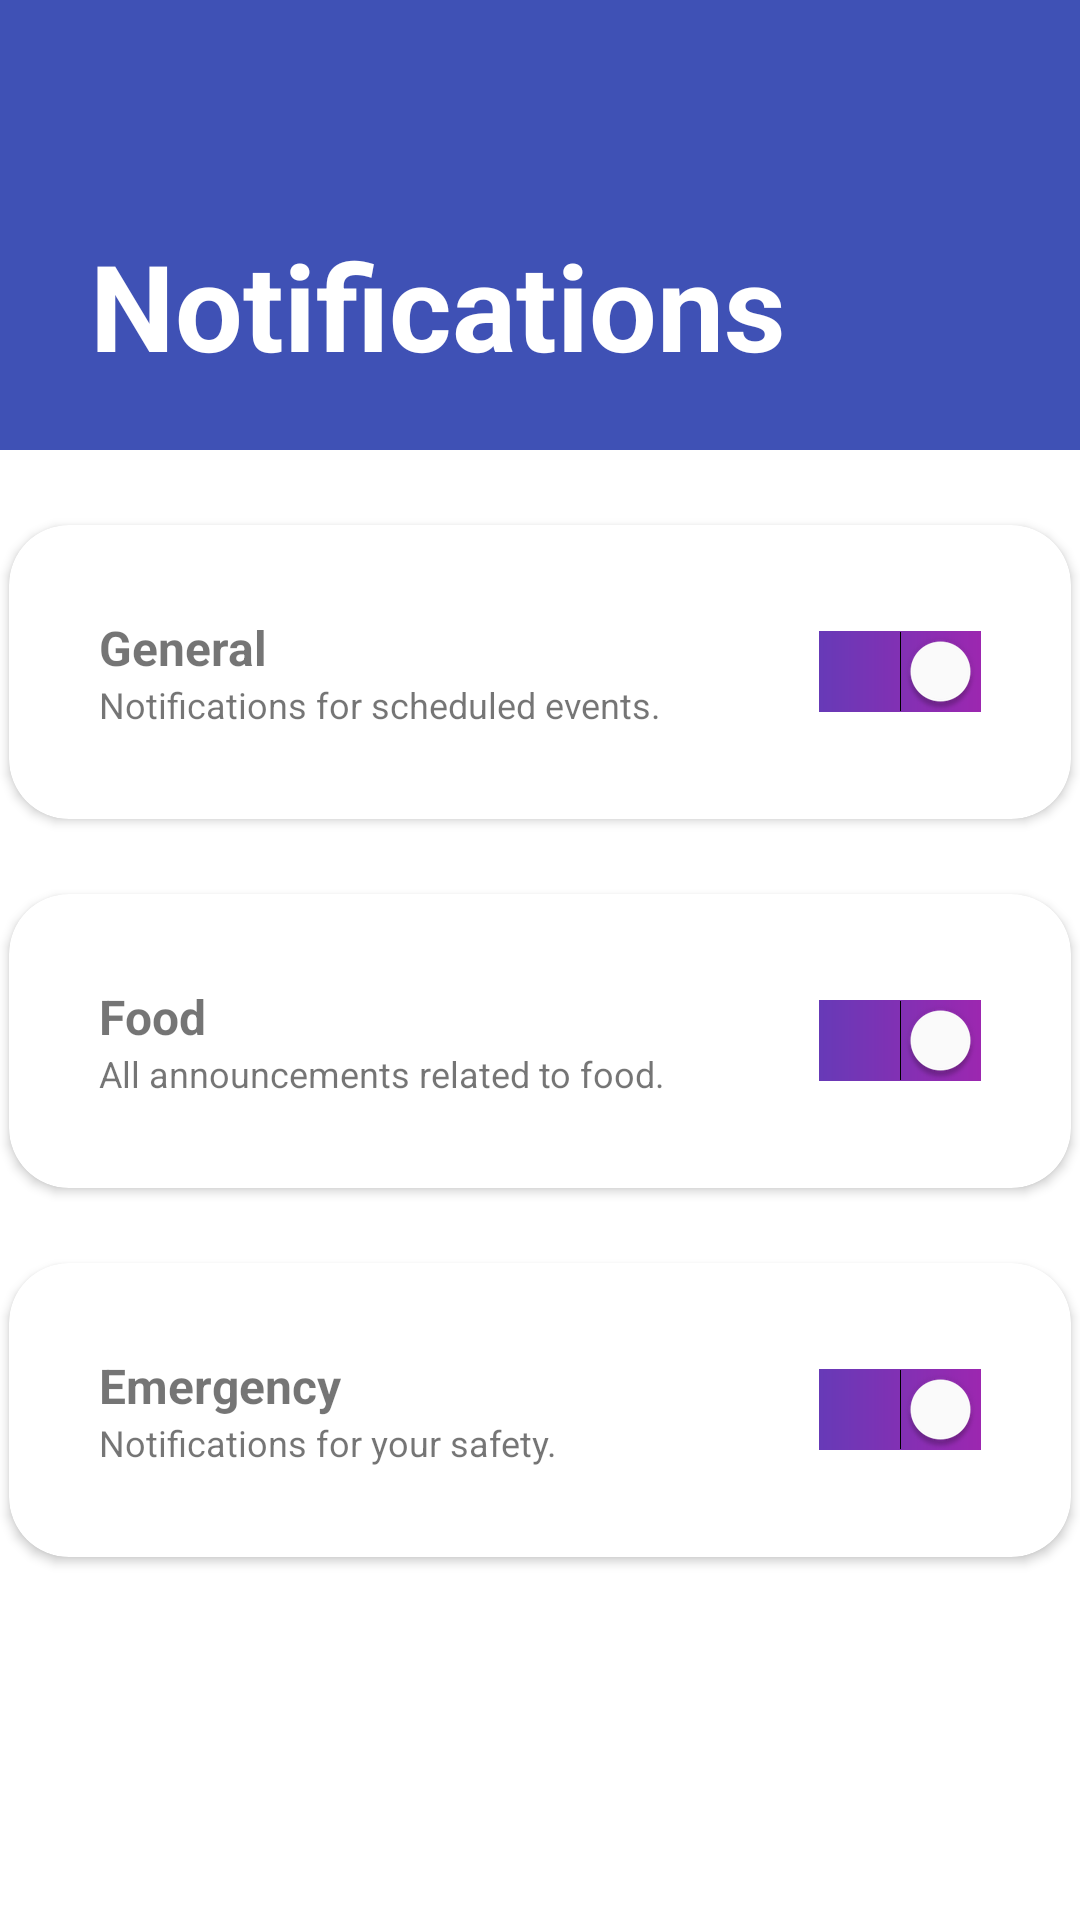

Here is an Android app screen rendered from its layout file. Give the layout XML and the strings, colors and styles it references.
<!-- AndroidManifest.xml: application theme AppTheme -->
<!-- res/layout/activity_settings.xml -->
<?xml version="1.0" encoding="utf-8"?>
<RelativeLayout xmlns:android="http://schemas.android.com/apk/res/android"
    xmlns:tools="http://schemas.android.com/tools"
    android:layout_width="match_parent"
    android:layout_height="match_parent"
    xmlns:app="http://schemas.android.com/apk/res-auto">

    <TextView
        android:id="@+id/notiSettingsText"
        android:layout_width="match_parent"
        android:layout_height="150dp"
        android:background="@color/colorPrimary"
        android:paddingLeft="30dp"
        android:paddingBottom="5dp"
        android:paddingTop="75dp"
        android:text="Notifications"
        android:textColor="#ffffff"
        android:textSize="40sp"
        android:textStyle="bold"
        android:layout_centerHorizontal="true"
        tools:layout_editor_absoluteX="0dp"
        tools:layout_editor_absoluteY="0dp" />

    <LinearLayout
        android:layout_width="match_parent"
        android:layout_height="match_parent"
        android:layout_below="@+id/notiSettingsText"
        android:layout_alignParentStart="true"
        android:layout_alignParentLeft="true"
        android:layout_marginStart="0dp"
        android:layout_marginLeft="0dp"
        android:background="@color/white"
        android:gravity="center_horizontal"
        android:orientation="vertical"
        app:layout_constraintBottom_toBottomOf="parent"
        app:layout_constraintEnd_toEndOf="parent"
        app:layout_constraintStart_toStartOf="parent"
        app:layout_constraintTop_toTopOf="parent">

        <androidx.cardview.widget.CardView
            android:layout_width="wrap_content"
            android:layout_height="wrap_content"
            android:layout_gravity="center_horizontal"
            android:layout_marginTop="25dp"
            android:clickable="true"
            android:focusable="true"
            app:cardBackgroundColor="#FFFFFF"
            app:cardCornerRadius="20dp"
            app:contentPadding="20dp">

            <LinearLayout
                android:layout_width="wrap_content"
                android:layout_height="wrap_content"
                android:layout_margin="10dp"
                android:gravity="center"
                android:orientation="horizontal">

                <LinearLayout
                    android:layout_width="225dp"
                    android:layout_height="wrap_content"
                    android:layout_gravity="center"
                    android:background="@color/white"
                    android:orientation="vertical">

                    <TextView
                        android:layout_width="wrap_content"
                        android:layout_height="wrap_content"
                        android:text="General"
                        android:textSize="16sp"
                        android:textStyle="bold" />

                    <TextView
                        android:layout_width="wrap_content"
                        android:layout_height="wrap_content"
                        android:text="Notifications for scheduled events."
                        android:textSize="12sp" />

                </LinearLayout>

                <Switch
                    android:id="@+id/generalSwitch"
                    android:layout_width="wrap_content"
                    android:layout_height="wrap_content"
                    android:layout_marginStart="15dp"
                    android:layout_marginLeft="15dp"
                    android:checked="true"
                    android:thumbTint="@color/white"
                    android:track="@drawable/login_btn_bg" />

            </LinearLayout>

        </androidx.cardview.widget.CardView>

        <androidx.cardview.widget.CardView
            android:layout_width="wrap_content"
            android:layout_height="wrap_content"
            android:layout_gravity="center_horizontal"
            android:layout_marginTop="25dp"
            android:clickable="true"
            android:focusable="true"
            app:cardBackgroundColor="#FFFFFF"
            app:cardCornerRadius="20dp"
            app:contentPadding="20dp">

            <LinearLayout
                android:layout_width="wrap_content"
                android:layout_height="wrap_content"
                android:layout_margin="10dp"
                android:gravity="center"
                android:orientation="horizontal">

                <LinearLayout
                    android:layout_width="225dp"
                    android:layout_height="wrap_content"
                    android:layout_gravity="center"
                    android:background="@color/white"
                    android:orientation="vertical">

                    <TextView
                        android:layout_width="wrap_content"
                        android:layout_height="wrap_content"
                        android:text="Food"
                        android:textSize="16sp"
                        android:textStyle="bold" />

                    <TextView
                        android:layout_width="wrap_content"
                        android:layout_height="wrap_content"
                        android:text="All announcements related to food."
                        android:textSize="12sp" />

                </LinearLayout>

                <Switch
                    android:id="@+id/foodSwitch"
                    android:layout_width="wrap_content"
                    android:layout_height="wrap_content"
                    android:layout_marginStart="15dp"
                    android:layout_marginLeft="15dp"
                    android:checked="true"
                    android:thumbTint="@color/white"
                    android:track="@drawable/login_btn_bg" />

            </LinearLayout>

        </androidx.cardview.widget.CardView>

        <androidx.cardview.widget.CardView
            android:layout_width="wrap_content"
            android:layout_height="wrap_content"
            android:layout_gravity="center_horizontal"
            android:layout_marginTop="25dp"
            android:clickable="true"
            android:focusable="true"
            app:cardBackgroundColor="#FFFFFF"
            app:cardCornerRadius="20dp"
            app:contentPadding="20dp">

            <LinearLayout
                android:layout_width="wrap_content"
                android:layout_height="wrap_content"
                android:layout_margin="10dp"
                android:gravity="center"
                android:orientation="horizontal">

                <LinearLayout
                    android:layout_width="225dp"
                    android:layout_height="wrap_content"
                    android:layout_gravity="center"
                    android:background="@color/white"
                    android:orientation="vertical">

                    <TextView
                        android:layout_width="wrap_content"
                        android:layout_height="wrap_content"
                        android:text="Emergency"
                        android:textSize="16sp"
                        android:textStyle="bold" />

                    <TextView
                        android:layout_width="wrap_content"
                        android:layout_height="wrap_content"
                        android:text="Notifications for your safety."
                        android:textSize="12sp" />

                </LinearLayout>

                <Switch
                    android:id="@+id/emergencySwitch"
                    android:layout_width="wrap_content"
                    android:layout_height="wrap_content"
                    android:layout_marginStart="15dp"
                    android:layout_marginLeft="15dp"
                    android:checked="true"
                    android:thumbTint="@color/white"
                    android:track="@drawable/login_btn_bg" />

            </LinearLayout>

        </androidx.cardview.widget.CardView>

    </LinearLayout>

</RelativeLayout>
<!-- resources referenced by this layout -->
<resources>
  <color name="colorPrimary">#3F51B5</color>
  <color name="white">#FFFFFF</color>
  <!-- drawable login_btn_bg (drawable) -->
  <?xml version="1.0" encoding="utf-8"?>
  <shape xmlns:android="http://schemas.android.com/apk/res/android">
  
      <gradient
          android:startColor="#FF673AB7"
          android:endColor="#FF9C27B0"/>
  
  </shape>
  <style name="AppTheme" parent="Theme.MaterialComponents.Light.DarkActionBar">
          
          <item name="colorPrimary">@color/colorPrimary</item>
          <item name="colorPrimaryDark">@color/colorPrimaryDark</item>
          <item name="colorAccent">@color/colorAccent</item>
  
          <item name="windowActionBar">false</item>
          <item name="windowNoTitle">true</item>
          <item name="android:windowFullscreen">true</item>
      </style>
  <color name="colorPrimaryDark">#303f9f</color>
  <color name="colorAccent">#FF4081</color>
</resources>
